Run: headless pygame with SDL's dummy video driver; simulated clock (each Clock.tick advances the game by its frame time, no real sleeping); random seed 0; keys injected as events and as key.get_pressed() state; no mouse input; restart key R tapped at the start of phases 3 and 4.
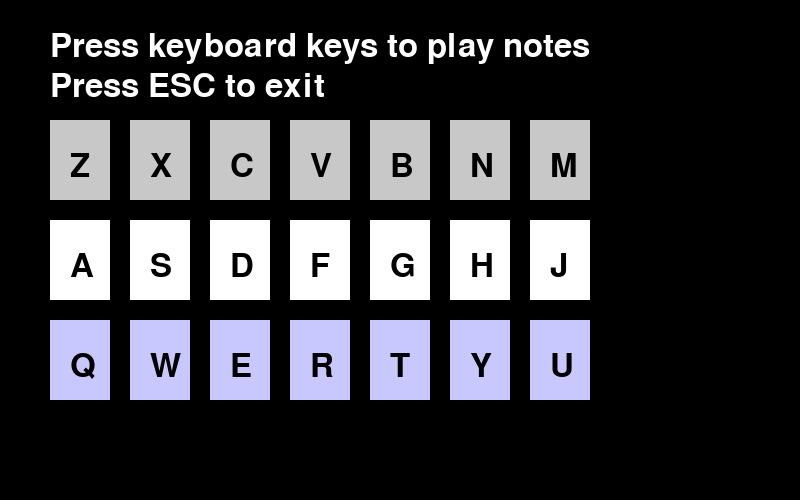
Frame 1 of 4 · flips 1–60 · no input
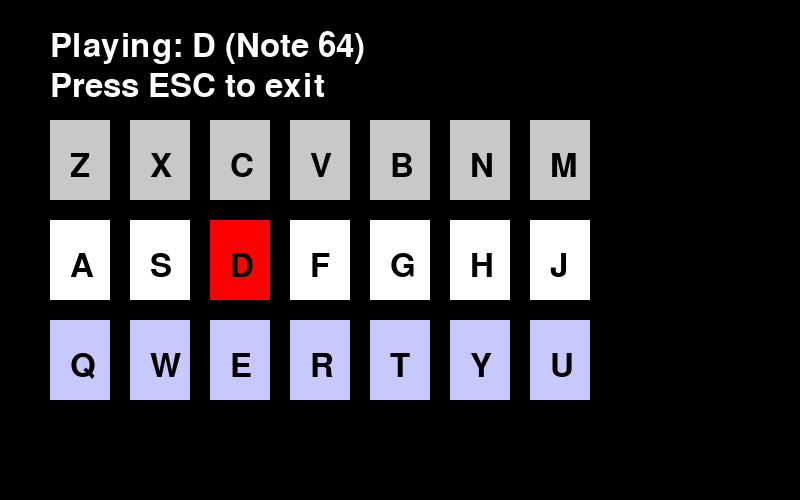
Frame 2 of 4 · flips 61–180 · tapped SPACE, RETURN · held RIGHT (→), D
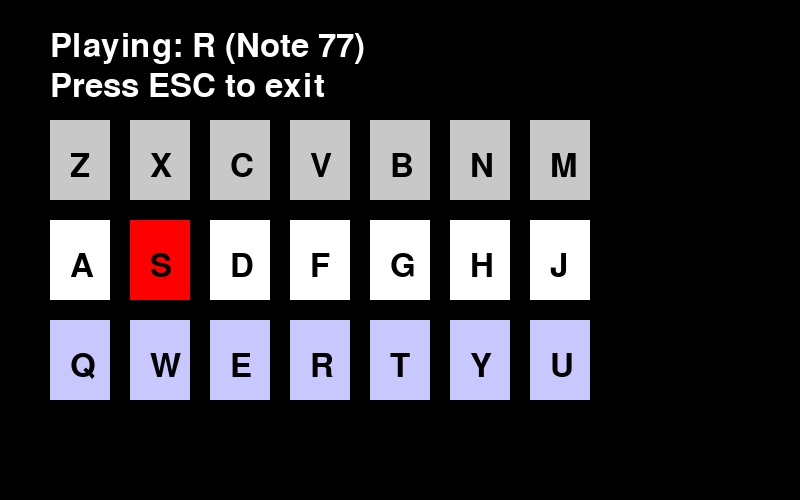
Frame 3 of 4 · flips 181–300 · tapped R · held DOWN (↓), S
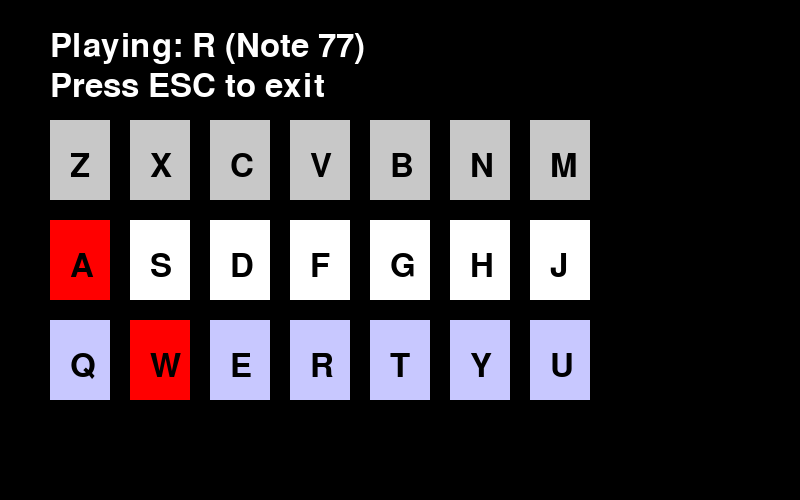
Frame 4 of 4 · flips 301–420 · tapped R · held LEFT (←), A, UP (↑), W

The pygame program that drew these frames:

import pygame # type: ignore
import pygame.midi # type: ignore

#initialize 
pygame.init()
pygame.midi.init()

screen = pygame.display.set_mode((800, 500))   
pygame.display.set_caption("MIDI Piano")
font = pygame.font.Font(None, 48)

try:
    midi_out = pygame.midi.Output(0)
except:
    midi_out = None

# Extended piano keys - 2 octaves (21 keys)
keys = [
    (pygame.K_z, 48, "Z"), (pygame.K_x, 50, "X"), (pygame.K_c, 52, "C"), 
    (pygame.K_v, 53, "V"), (pygame.K_b, 55, "B"), (pygame.K_n, 57, "N"), 
    (pygame.K_m, 59, "M"),
    (pygame.K_a, 60, "A"), (pygame.K_s, 62, "S"), (pygame.K_d, 64, "D"), 
    (pygame.K_f, 65, "F"), (pygame.K_g, 67, "G"), (pygame.K_h, 69, "H"), 
    (pygame.K_j, 71, "J"),
    (pygame.K_q, 72, "Q"), (pygame.K_w, 74, "W"), (pygame.K_e, 76, "E"), 
    (pygame.K_r, 77, "R"), (pygame.K_t, 79, "T"), (pygame.K_y, 81, "Y"), 
    (pygame.K_u, 83, "U")
]

active_notes = []
current_message = "Press keyboard keys to play notes"

running = True
while running:
    for event in pygame.event.get():
        if event.type == pygame.QUIT:
            running = False
        
        if event.type == pygame.KEYDOWN:
            if event.key == pygame.K_ESCAPE:
                running = False
            
            for key, note, letter in keys:
                if event.key == key and note not in active_notes:
                    active_notes.append(note)
                    current_message = f"Playing: {letter} (Note {note})"
                    if midi_out:
                        midi_out.note_on(note, 127)
        
        if event.type == pygame.KEYUP:
            for key, note, letter in keys:
                if event.key == key and note in active_notes:
                    active_notes.remove(note)
                    if midi_out:
                        midi_out.note_off(note, 127)
                    
                    if not active_notes:
                        current_message = "Press keyboard keys to play notes"
    
    screen.fill((0, 0, 0))
    
    # Draw instructions
    instr = font.render(current_message, True, (255, 255, 255))
    screen.blit(instr, (50, 30))
    
    quit_text = font.render("Press ESC to exit", True, (255, 255, 255))
    screen.blit(quit_text, (50, 70))
    
    # Draw piano keys in 3 rows 
    # Row 1: Low octave (Z-X-C-V-B-N-M)
    for i, (key, note, letter) in enumerate(keys[0:7]):
        color = (255, 0, 0) if note in active_notes else (200, 200, 200)
        pygame.draw.rect(screen, color, (50 + i*80, 120, 60, 80))
        
        # Show letter on keyboard
        letter_text = font.render(letter, True, (0, 0, 0))
        screen.blit(letter_text, (70 + i*80, 150))
    
    # Row 2: Middle octave (A-S-D-F-G-H-J)
    for i, (key, note, letter) in enumerate(keys[7:14]):
        color = (255, 0, 0) if note in active_notes else (255, 255, 255)
        pygame.draw.rect(screen, color, (50 + i*80, 220, 60, 80))
        
        letter_text = font.render(letter, True, (0, 0, 0))
        screen.blit(letter_text, (70 + i*80, 250))
    
    # Row 3: High octave (Q-W-E-R-T-Y-U)
    for i, (key, note, letter) in enumerate(keys[14:21]):
        color = (255, 0, 0) if note in active_notes else (200, 200, 255)
        pygame.draw.rect(screen, color, (50 + i*80, 320, 60, 80))
        
        letter_text = font.render(letter, True, (0, 0, 0))
        screen.blit(letter_text, (70 + i*80, 350))
    
    pygame.display.flip()

if midi_out:
    midi_out.close()
pygame.midi.quit()
pygame.quit()
